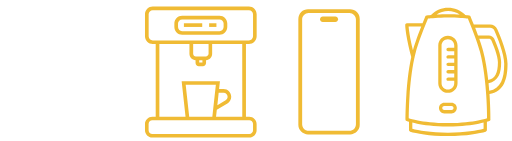
t = 0.00 s
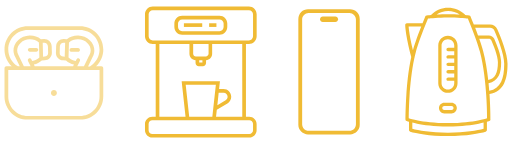
t = 0.33 s
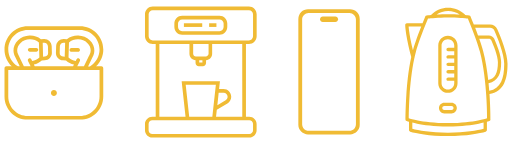
t = 0.67 s
t = 1.00 s: frame unchanged from t = 0.67 s, image omitted
t = 1.33 s: frame unchanged from t = 0.67 s, image omitted
t = 1.67 s: frame unchanged from t = 0.33 s, image omitted

The animated SVG that drew these frames (rendered in a browser with its animation timeline set to each time). Animation: 1 SMIL element (animate=1); one cycle of 2.00 s, repeats indefinitely.

<?xml version="1.0" encoding="utf-8"?>
<!-- Generator: Adobe Illustrator 25.2.3, SVG Export Plug-In . SVG Version: 6.00 Build 0)  -->
<svg version="1.1" id="Layer_1" xmlns="http://www.w3.org/2000/svg" xmlns:xlink="http://www.w3.org/1999/xlink" x="0px" y="0px"
	 viewBox="0 0 1088 300" style="enable-background:new 0 0 1088 300;" xml:space="preserve">
<style type="text/css">
	.st0{fill:#F0BB34;}
<!-- 
	#Pulse{fill: F0BB34; stroke: #D38911; stroke-width: 5; transform: rotateX(80deg);}
	._transformer{transform-box: fill-box; transform-origin: center;} -->
</style>
<g id="loading_prize_01" >
	<path class="st0" d="M215.1,141.2h-11.4c9.8-9.3,15.4-22.2,15.4-35.9c0-27.3-22.2-49.5-49.5-49.5H58.4C31.1,55.8,8.9,78,8.9,105.3
		c0,13.6,5.6,26.5,15.4,35.9H12.9c-2.2,0-4,1.8-4,4v59.9c0,27.3,22.2,49.4,49.4,49.4h111.3c27.3,0,49.4-22.2,49.4-49.4v-59.9
		C219.1,143,217.3,141.2,215.1,141.2z M58.4,63.9h111.2c22.9,0,41.5,18.6,41.5,41.5c0,14.7-7.9,28.4-20.6,35.9h-3.8l11.2-23.2
		c0.1-0.2,0.2-0.5,0.3-0.8c1.2-3,1.8-6.1,1.9-9.3c0.3-8.5-3.2-16.5-9.8-22.6c-6.4-6-15.1-9.4-24.4-9.7c-8.9-0.3-17.5,2.5-24.2,7.7
		l-6.7-0.2c-8.6-0.2-15.9,6.6-16.2,15.2l-0.5,13.8c-0.3,8.6,6.6,15.9,15.2,16.2l6.2,0.2c4.7,4.3,10.5,7.2,17,8.6l-1.9,4H73.2l-1.9-4
		c6.5-1.4,12.4-4.4,17-8.6l6.2-0.2c4.2-0.1,8.1-1.9,10.9-4.9c2.9-3.1,4.4-7,4.3-11.2l-0.4-13.9c-0.3-8.6-7.5-15.4-16.2-15.2
		l-6.7,0.2c-6.7-5.3-15.3-8-24.2-7.7c-9.3,0.3-18,3.7-24.4,9.7C31.2,91.5,27.7,99.6,28,108c0.1,3.2,0.7,6.3,1.9,9.3
		c0.1,0.3,0.2,0.5,0.3,0.8l11.1,23.1h-3.8c-12.7-7.4-20.6-21.1-20.6-35.9C16.9,82.5,35.5,63.9,58.4,63.9z M188.2,119.9l-10.3,21.3
		h-14.2l5.6-11.5c0.5-1,0.5-2,0.2-3c-0.4-1-1.1-1.8-2-2.3c-1-0.5-2-0.5-3-0.2c-1,0.4-1.8,1.1-2.3,2l-1.7,3.6
		c-5.9-0.9-11.2-3.4-15.4-7.2l0,0l1-32.4c5.3-4.4,12.3-6.7,19.7-6.5s14.2,2.9,19.2,7.6c4.9,4.5,7.5,10.4,7.3,16.5
		c-0.1,3.4-1.1,6.7-2.9,9.8l-1.5,2.6L188.2,119.9z M137,120.5l-3.2-0.1c-2.1-0.1-4-0.9-5.4-2.4c-1.4-1.5-2.2-3.5-2.1-5.5l0.4-13.9
		c0.1-4.1,3.6-7.5,7.7-7.5l3.5,0.1L137,120.5z M63.7,124.1c-1-0.4-2.1-0.3-3,0.2c-1,0.5-1.7,1.3-2,2.3s-0.3,2.1,0.2,3l5.6,11.6H50.1
		l-10.3-21.3l0.5,0.2l-1.5-2.5c-1.8-3.1-2.8-6.4-2.9-9.8c-0.2-6.1,2.4-12,7.3-16.5c5-4.7,11.9-7.4,19.2-7.6
		c7.4-0.2,14.4,2.1,19.7,6.5l1,32.4l0,0c-4.1,3.8-9.4,6.3-15.4,7.2l-1.7-3.6C65.5,125.2,64.7,124.5,63.7,124.1z M101.3,98.6
		l0.4,13.9c0.1,2.1-0.7,4-2.1,5.5s-3.3,2.4-5.4,2.4l-3.2,0.1l-0.8-29.3l3.2-0.1h0.2C97.7,91.1,101.2,94.4,101.3,98.6z M211.1,149.2
		v55.9c0,22.9-18.6,41.5-41.5,41.5H58.4c-22.9,0-41.5-18.6-41.5-41.5v-55.9H211.1z" />
	<path class="st0" d="M165.4,102.2h-14.1c-2.2,0-4,1.8-4,4s1.8,4,4,4h14.1c2.2,0,4-1.8,4-4C169.4,103.9,167.6,102.2,165.4,102.2z"/>
	<path class="st0" d="M80.7,106.1c0-2.2-1.8-4-4-4H62.6c-2.2,0-4,1.8-4,4s1.8,4,4,4h14.1C78.9,110.1,80.7,108.3,80.7,106.1z"/>
	<path class="st0" d="M114,204.2c3.5,0,6.3-2.8,6.3-6.3s-2.8-6.3-6.3-6.3s-6.3,2.8-6.3,6.3S110.5,204.2,114,204.2z"/>
	<animate
	attributeName="opacity"
	values="0;1;1;0"
	dur="2s"
	repeatCount="indefinite" />
	<!-- <animate
	attributeName="y"
	values="0;100;100;0"
	dur="2s"
	repeatCount="indefinite" /> -->
</g>
<g id="loading_prize_02">


	<path class="st0" d="M528.9,93.8c9.1,0,16.5-7.4,16.5-16.5V30.5c0-9.1-7.4-16.5-16.5-16.5H324.3c-9.1,0-16.5,7.4-16.5,16.5v46.8
		c0,9.1,7.4,16.5,16.5,16.5h6.3v154.4h-7.2c-8.6,0-15.6,7-15.6,15.6v13.4c0,8.6,7,15.6,15.6,15.6h206.3c8.6,0,15.6-7,15.6-15.6
		v-13.4c0-8.6-7-15.6-15.6-15.6h-7.1V93.8H528.9z M324.3,86c-4.8,0-8.7-3.9-8.7-8.7V30.5c0-4.8,3.9-8.7,8.7-8.7H529
		c4.8,0,8.7,3.9,8.7,8.7v46.8c0,4.8-3.9,8.7-8.7,8.7h-6.4h-71.8h-48.3h-71.9H324.3z M437.3,120.2H416c-3.2,0-5.7-2.6-5.7-5.7V93.8
		h32.8v20.8C443,117.7,440.4,120.2,437.3,120.2z M423.2,128h6.8v4.8h-6.8V128z M529.8,256c4.3,0,7.9,3.5,7.9,7.9v13.4
		c0,4.3-3.5,7.9-7.9,7.9H323.4c-4.3,0-7.9-3.5-7.9-7.9v-13.4c0-4.3,3.5-7.9,7.9-7.9h7.2h192H529.8z M464.6,197.4H475
		c4.7,0,8.6,3.9,8.6,8.6c0,3-1.6,5.9-4.2,7.4l-17.6,10.3L464.6,197.4z M457.6,189.6L457.6,189.6l-5.4,48.7l0,0l-1.1,9.9h-49.2
		l-7.5-67.7h64.2L457.6,189.6z M514.8,248.2H459l1.6-14.8l22.6-13.3c5-2.9,8.1-8.3,8.1-14.1c0-9-7.3-16.4-16.4-16.4h-9.5l1.9-16.9
		h-81.5l8.3,75.5h-55.7V93.8h64v20.8c0,7.3,5.8,13.2,13,13.5v5.8c0,3.8,3.1,6.8,6.8,6.8h8.7c3.8,0,6.8-3.1,6.8-6.8v-5.8
		c7.2-0.3,13-6.2,13-13.5V93.8h64L514.8,248.2L514.8,248.2z"/>
	<path class="st0" d="M482.9,57.7v-7.6c0-9.1-7.4-16.5-16.5-16.5h-79.6c-9.1,0-16.5,7.4-16.5,16.5v7.6c0,9.1,7.4,16.5,16.5,16.5
		h79.6C475.5,74.2,482.9,66.8,482.9,57.7z M378.1,57.7v-7.6c0-4.8,3.9-8.7,8.7-8.7h79.6c4.8,0,8.7,3.9,8.7,8.7v7.6
		c0,4.8-3.9,8.7-8.7,8.7h-79.6C382,66.4,378.1,62.5,378.1,57.7z"/>
	<rect x="390.6" y="49.5" class="st0" width="39" height="7.8"/>
	<rect x="444.3" y="49.5" class="st0" width="15.5" height="7.8"/>
</g>
<g id="loading_prize_03">
	<path class="st0" d="M758.7,25.7c-3.9-3.9-9-6-14.5-6h-89.6c-5.5,0-10.6,2.1-14.5,6c-3.9,3.9-6,9-6,14.5v225.3
		c0,5.5,2.1,10.6,6,14.5c3.9,3.9,9,6,14.5,6h89.6c5.5,0,10.6-2.1,14.5-6c3.9-3.9,6-9,6-14.5V40.2C764.7,34.7,762.5,29.5,758.7,25.7z
		 M655.9,27.5h87c7.5,0,13.7,6.3,13.7,14v222.6c0,7.7-6.1,14-13.7,14h-87c-7.5,0-13.7-6.3-13.7-14V41.5
		C642.2,33.8,648.4,27.5,655.9,27.5z M655.9,278.9L655.9,278.9c-1.5,0-3-0.2-4.4-0.7C652.9,278.6,654.4,278.9,655.9,278.9z
		 M650.8,277.9c-0.4-0.2-0.8-0.4-1.2-0.6C649.9,277.5,650.3,277.6,650.8,277.9z M648.6,276.8c-0.1-0.1-0.2-0.1-0.4-0.2
		C648.4,276.6,648.5,276.8,648.6,276.8z M647.5,276.1c-0.2-0.2-0.5-0.4-0.7-0.5C647,275.6,647.3,275.9,647.5,276.1z M646.7,275.5
		c-0.2-0.1-0.3-0.3-0.5-0.4C646.4,275.1,646.6,275.2,646.7,275.5z M641.5,41.5c0-2.4,0.6-4.7,1.6-6.7
		C642.1,36.8,641.5,39.1,641.5,41.5v222.6c0,2.5,0.6,4.9,1.7,7c-1.1-2.1-1.7-4.4-1.7-7V41.5z M645.5,31.4L645.5,31.4L645.5,31.4z
		 M645.1,31.9C645,31.9,645,31.9,645.1,31.9C645,31.9,645,31.9,645.1,31.9z M643.7,33.7c-0.1,0.1-0.2,0.3-0.2,0.4
		C643.6,34,643.6,33.8,643.7,33.7z M643.4,34.3c-0.1,0.2-0.2,0.4-0.3,0.5C643.2,34.6,643.3,34.4,643.4,34.3z M645.7,274.6
		c-0.7-0.7-1.3-1.5-1.9-2.3C644.4,273.1,645,273.9,645.7,274.6z M643.7,272c-0.2-0.2-0.3-0.5-0.4-0.7
		C643.4,271.5,643.6,271.6,643.7,272z M634.8,40.2c0-3.5,0.9-6.9,2.6-9.8C635.8,33.3,634.8,36.6,634.8,40.2v225.3
		c0,4.4,1.4,8.4,3.8,11.7c-2.4-3.3-3.8-7.3-3.8-11.7V40.2z M638.3,28.9c-0.1,0.1-0.2,0.3-0.3,0.4C638.1,29.2,638.2,29.1,638.3,28.9z
		 M639,277.6c0.3,0.4,0.6,0.8,1,1.2C639.6,278.5,639.3,278.1,639,277.6z M640.6,279.5L640.6,279.5L640.6,279.5z M758.2,279.5
		L758.2,279.5L758.2,279.5z M764,265.5c0,4.9-1.8,9.5-4.8,12.9c-0.2,0.2-0.3,0.4-0.5,0.5c0.2-0.2,0.3-0.4,0.5-0.5
		C762.2,275,764,270.5,764,265.5V40.1c0-3.5-0.9-6.9-2.6-9.8c1.6,2.9,2.6,6.2,2.6,9.8V265.5z M760,28.2c0.1,0.1,0.1,0.2,0.2,0.3
		C760.1,28.4,760,28.3,760,28.2z M760.5,28.9c0.1,0.1,0.2,0.3,0.3,0.4C760.7,29.2,760.6,29.1,760.5,28.9z M760.9,29.6
		c0.1,0.2,0.3,0.4,0.4,0.6C761.2,30,761.1,29.8,760.9,29.6z"/>
	<path class="st0" d="M686,46.7h26.8c3.2,0,5.8-2.6,5.8-5.8s-2.6-5.8-5.8-5.8H686c-3.2,0-5.8,2.6-5.8,5.8
		C680.2,44.1,682.8,46.7,686,46.7z"/>
</g>
<g id="loading_prize_04">
	<path class="st0" d="M1057.4,62.3c-2.7-6.1-8.7-10-15.3-10l0,0h-34.6c-1.9-4.7-3.9-9.8-6.2-15.2c-0.4-1-0.7-1.8-0.8-2
		c-0.4-1.2-1.5-2.1-2.8-2.3c-0.1,0-3.2-0.4-8.6-0.9c-0.2-0.3-0.4-0.6-0.6-0.8c-9.5-9.4-22.2-14.7-35.7-14.7
		c-13.6,0-26.3,5.3-35.9,15c-0.2,0.2-0.3,0.3-0.4,0.5c-5.9,0.5-9.5,1-9.6,1c-1.3,0.2-2.4,1.1-2.8,2.3c-0.1,0.2-0.4,1-0.8,2
		c-1.8,4.3-3.4,8.3-5,12.2H865c-1.9,0-3.5,1.6-3.5,3.5c0,0.8,0.1,19.7,12.8,68.6c-6.1,27.8-9.1,59-10.5,81.8
		c-1.9,28.7-1.8,50.6-1.8,50.8c0,1.4,0.9,2.7,2.2,3.2c0.1,0.1,1.9,0.7,5.3,1.7v17.8c0,1.6,1,2.9,2.6,3.4c12.4,3.5,39.3,9.2,80.3,9.2
		l0,0l0,0l0,0l0,0c40.9,0,67.9-5.8,80.3-9.2c1.5-0.4,2.6-1.8,2.6-3.4v-17.9c3.4-1,5.1-1.7,5.3-1.7c1.3-0.5,2.2-1.8,2.2-3.2
		c0-0.2,0.1-22-1.8-50.8c-0.1-1-0.1-2-0.2-3c14.5-2.7,25-10.5,31.2-23.3c4.9-10.1,7.2-23.2,7.2-41.2
		C1079.1,114.3,1065.5,80.6,1057.4,62.3z M952.8,23.4c9,0,17.5,2.7,24.7,7.7c-7-0.4-15.4-0.8-24.8-0.8c-8.8,0-17.3,0.3-24.5,0.8
		C935.4,26.1,943.9,23.4,952.8,23.4z M895.6,56.3c-10,25.2-15.1,41.1-17.7,50.6c-6.8-28.2-8.6-44-9.2-50.5L895.6,56.3L895.6,56.3z
		 M1028.2,274.1c-13,3.4-38.4,8.3-75.8,8.3c-37.5,0-62.8-4.9-75.8-8.3v-13.2c2.9,0.7,6.3,1.5,10.2,2.3c13.4,2.6,35.7,5.8,65.6,5.8
		c29.9,0,52.2-3.2,65.6-5.8c3.9-0.8,7.3-1.6,10.2-2.3V274.1L1028.2,274.1z M1016.3,256.3c-13.1,2.6-34.8,5.6-64,5.6
		c-29.2,0-50.9-3.1-64-5.6c-9.7-1.9-16.2-3.8-19.3-4.8c0-6.4,0.3-24.9,1.7-47.8c1.4-22.4,4.4-53,10.3-80.2c0.4-0.6,0.5-1.3,0.5-2.1
		c0.9-4,1.9-7.9,2.9-11.7c3-11.2,9.9-32.5,25.4-69.8c0-0.1,0.1-0.2,0.1-0.3c5.8-0.7,23.7-2.5,42.9-2.4c20.6,0.1,36.6,1.7,42,2.3
		c0,0.1,0.1,0.2,0.1,0.3c15.5,37.4,22.4,58.6,25.4,69.9c8.2,30.1,11.9,67.7,13.6,93.9c1.5,22.9,1.7,41.4,1.7,47.9
		C1032.5,252.5,1026,254.4,1016.3,256.3z M1027.1,107.8L1027.1,107.8c-1.5-5.7-4.1-13.9-8.1-25.4h20.6l0,0c2.2,0,4.1,1.3,5,3.2
		c4.2,9.6,14.1,33.3,14.1,47.1c0,23.3-6.2,34.8-20.6,37.6C1035.8,149.8,1032.3,127.3,1027.1,107.8z M1065.6,173.8
		c-5.1,10.6-13.5,17-25.4,19.4c-0.4-5-0.9-10.4-1.4-15.9c10.2-1.9,17.5-7.4,21.9-16.4c3.4-7,4.9-16,4.9-28.3
		c0-14.6-9.2-37.5-14.7-49.9c-2-4.5-6.5-7.4-11.4-7.4l0,0h-23.1c-1.8-4.8-3.8-10.2-6.1-16.1h31.8l0,0c3.9,0,7.4,2.3,9,5.8
		c6.3,14.3,21,49.7,21,70.5C1072.1,152.6,1070,164.7,1065.6,173.8z"/>
	<path class="st0" d="M960,218.7h-15.4c-6.2,0-11.3,5.1-11.3,11.3s5.1,11.3,11.3,11.3H960c6.2,0,11.3-5.1,11.3-11.3
		C971.3,223.8,966.3,218.7,960,218.7z M960,234.3h-15.4c-2.4,0-4.3-1.9-4.3-4.3s1.9-4.3,4.3-4.3H960c2.4,0,4.3,1.9,4.3,4.3
		S962.4,234.3,960,234.3z"/>
	<path class="st0" d="M952.3,76.3c-11.3,0-20.5,9.2-20.5,20.5v80.3c0,11.3,9.2,20.5,20.5,20.5c11.3,0,20.5-9.2,20.5-20.5V96.8
		C972.8,85.5,963.6,76.3,952.3,76.3z M952.3,190.5c-7.4,0-13.5-6-13.5-13.5V96.8c0-7.4,6-13.5,13.5-13.5c7.4,0,13.5,6,13.5,13.5v5
		h-13.1c-1.9,0-3.5,1.6-3.5,3.5s1.6,3.5,3.5,3.5h13.1v8.8h-13.1c-1.9,0-3.5,1.6-3.5,3.5s1.6,3.5,3.5,3.5h13.1v8.8h-13.1
		c-1.9,0-3.5,1.6-3.5,3.5s1.6,3.5,3.5,3.5h13.1v8.8h-13.1c-1.9,0-3.5,1.6-3.5,3.5s1.6,3.5,3.5,3.5h13.1v8.8h-13.1
		c-1.9,0-3.5,1.6-3.5,3.5s1.6,3.5,3.5,3.5h13.1v5C965.8,184.5,959.8,190.5,952.3,190.5z"/>
</g>
</svg>
